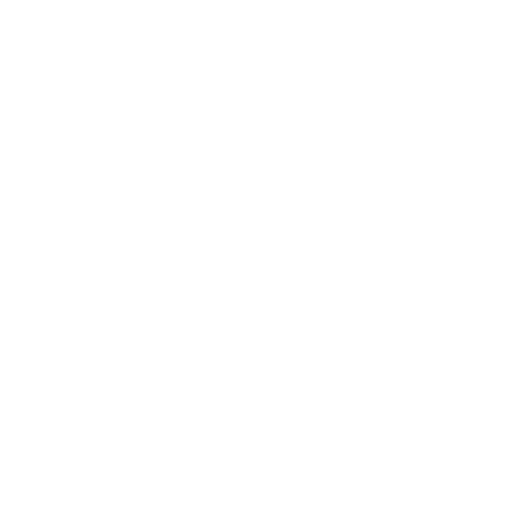
t = 0.00 s
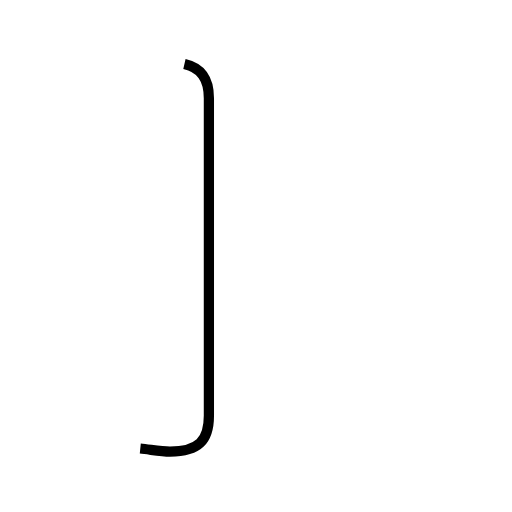
t = 1.33 s
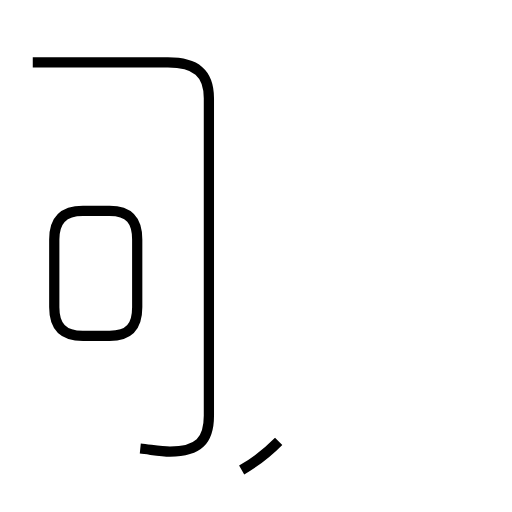
t = 3.01 s
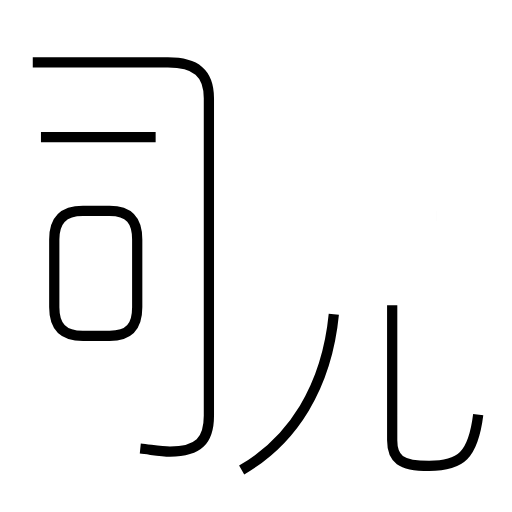
t = 4.55 s
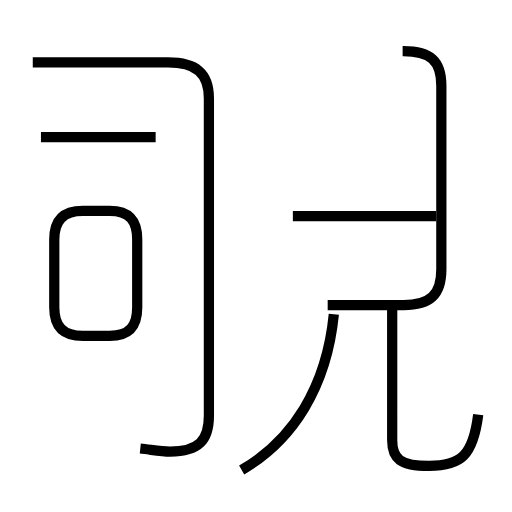
t = 6.08 s
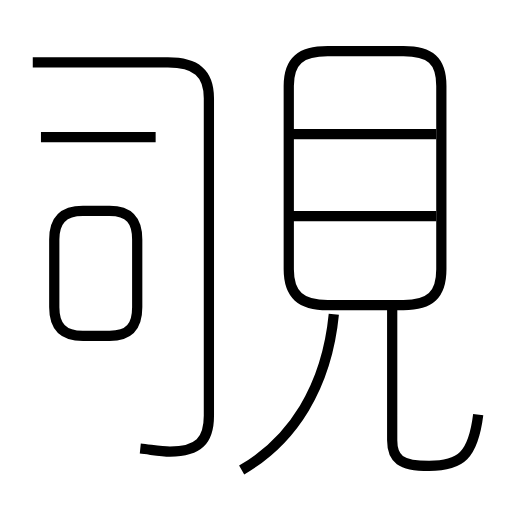
t = 7.62 s

The animated SVG that drew these frames (rendered in a browser with its animation timeline set to each time). Animation: 8 SMIL elements (animate=8); one cycle of 7.62 s.

<?xml version='1.0' encoding='utf-8'?>
<svg viewBox="0.0 -6.0 50.0 50.0" version="1.1" xmlns="http://www.w3.org/2000/svg"><rect x="-1000" y="-1000" width="2000" height="2000" stroke="white" fill="white" /><g style="fill:none;stroke:#000000;stroke-width:1"><path d="M 13.7 -0.2 C 14.7 -0.1 15.7 0.1 16.6 0.1 C 19.4 0.1 20.4 -1.0 20.4 -3.4 L 20.4 -34.4 C 20.4 -36.9 19.1 -37.9 16.4 -37.9 L 3.2 -37.9 " transform="translate(0.0 38.0)" stroke-dasharray="59.26656635435023" stroke-dashoffset="59.26656635435023"><animate attributeName="stroke-dashoffset" from="59.26656635435023" to="0" dur="1.7779969906305069s" begin="0s" fill="freeze" /></path><path d="M 8.1 -11.2 L 10.7 -11.2 C 12.7 -11.2 13.4 -12.2 13.4 -14.0 L 13.4 -20.6 C 13.4 -22.4 12.7 -23.4 10.7 -23.4 L 8.1 -23.4 C 6.1 -23.4 5.3 -22.4 5.3 -20.6 L 5.3 -14.0 C 5.3 -12.2 6.1 -11.2 8.1 -11.2 Z " transform="translate(0.0 38.0)" stroke-dasharray="36.52073335376625" stroke-dashoffset="36.52073335376625"><animate attributeName="stroke-dashoffset" from="36.52073335376625" to="0" dur="1.0956220006129875s" begin="1.7779969906305069s" fill="freeze" /></path><path d="M 23.6 1.9 C 28.6 -1.0 31.9 -6.2 32.6 -13.3 " transform="translate(0.0 38.0)" stroke-dasharray="18.373644843936788" stroke-dashoffset="18.373644843936788"><animate attributeName="stroke-dashoffset" from="18.373644843936788" to="0" dur="0.5512093453181036s" begin="2.8736189912434944s" fill="freeze" /></path><path d="M 15.2 -30.6 L 4.0 -30.6 " transform="translate(0.0 38.0)" stroke-dasharray="11.2" stroke-dashoffset="11.2"><animate attributeName="stroke-dashoffset" from="11.2" to="0" dur="0.33599999999999997s" begin="3.424828336561598s" fill="freeze" /></path><path d="M 46.7 -3.5 C 46.2 0.5 45.0 1.5 41.9 1.5 C 39.1 1.5 38.3 0.8 38.3 -1.0 L 38.3 -14.2 " transform="translate(0.0 38.0)" stroke-dasharray="26.238430430305257" stroke-dashoffset="26.238430430305257"><animate attributeName="stroke-dashoffset" from="26.238430430305257" to="0" dur="0.7871529129091577s" begin="3.7608283365615978s" fill="freeze" /></path><path d="M 42.6 -22.9 L 28.6 -22.9 " transform="translate(0.0 38.0)" stroke-dasharray="14.0" stroke-dashoffset="14.0"><animate attributeName="stroke-dashoffset" from="14.0" to="0" dur="0.42s" begin="4.547981249470755s" fill="freeze" /></path><path d="M 32.0 -14.2 L 39.4 -14.2 C 42.0 -14.2 43.1 -15.2 43.1 -17.7 L 43.1 -35.6 C 43.1 -38.1 42.0 -39.0 39.4 -39.0 L 32.0 -39.0 C 29.4 -39.0 28.2 -38.1 28.2 -35.6 L 28.2 -17.7 C 28.2 -15.2 29.4 -14.2 32.0 -14.2 Z " transform="translate(0.0 38.0)" stroke-dasharray="74.27935171036202" stroke-dashoffset="74.27935171036202"><animate attributeName="stroke-dashoffset" from="74.27935171036202" to="0" dur="2.2283805513108605s" begin="4.967981249470755s" fill="freeze" /></path><path d="M 42.6 -30.9 L 28.6 -30.9" transform="translate(0.0 38.0)" stroke-dasharray="14.0" stroke-dashoffset="14.0"><animate attributeName="stroke-dashoffset" from="14.0" to="0" dur="0.42s" begin="7.196361800781616s" fill="freeze" /></path></g></svg>
